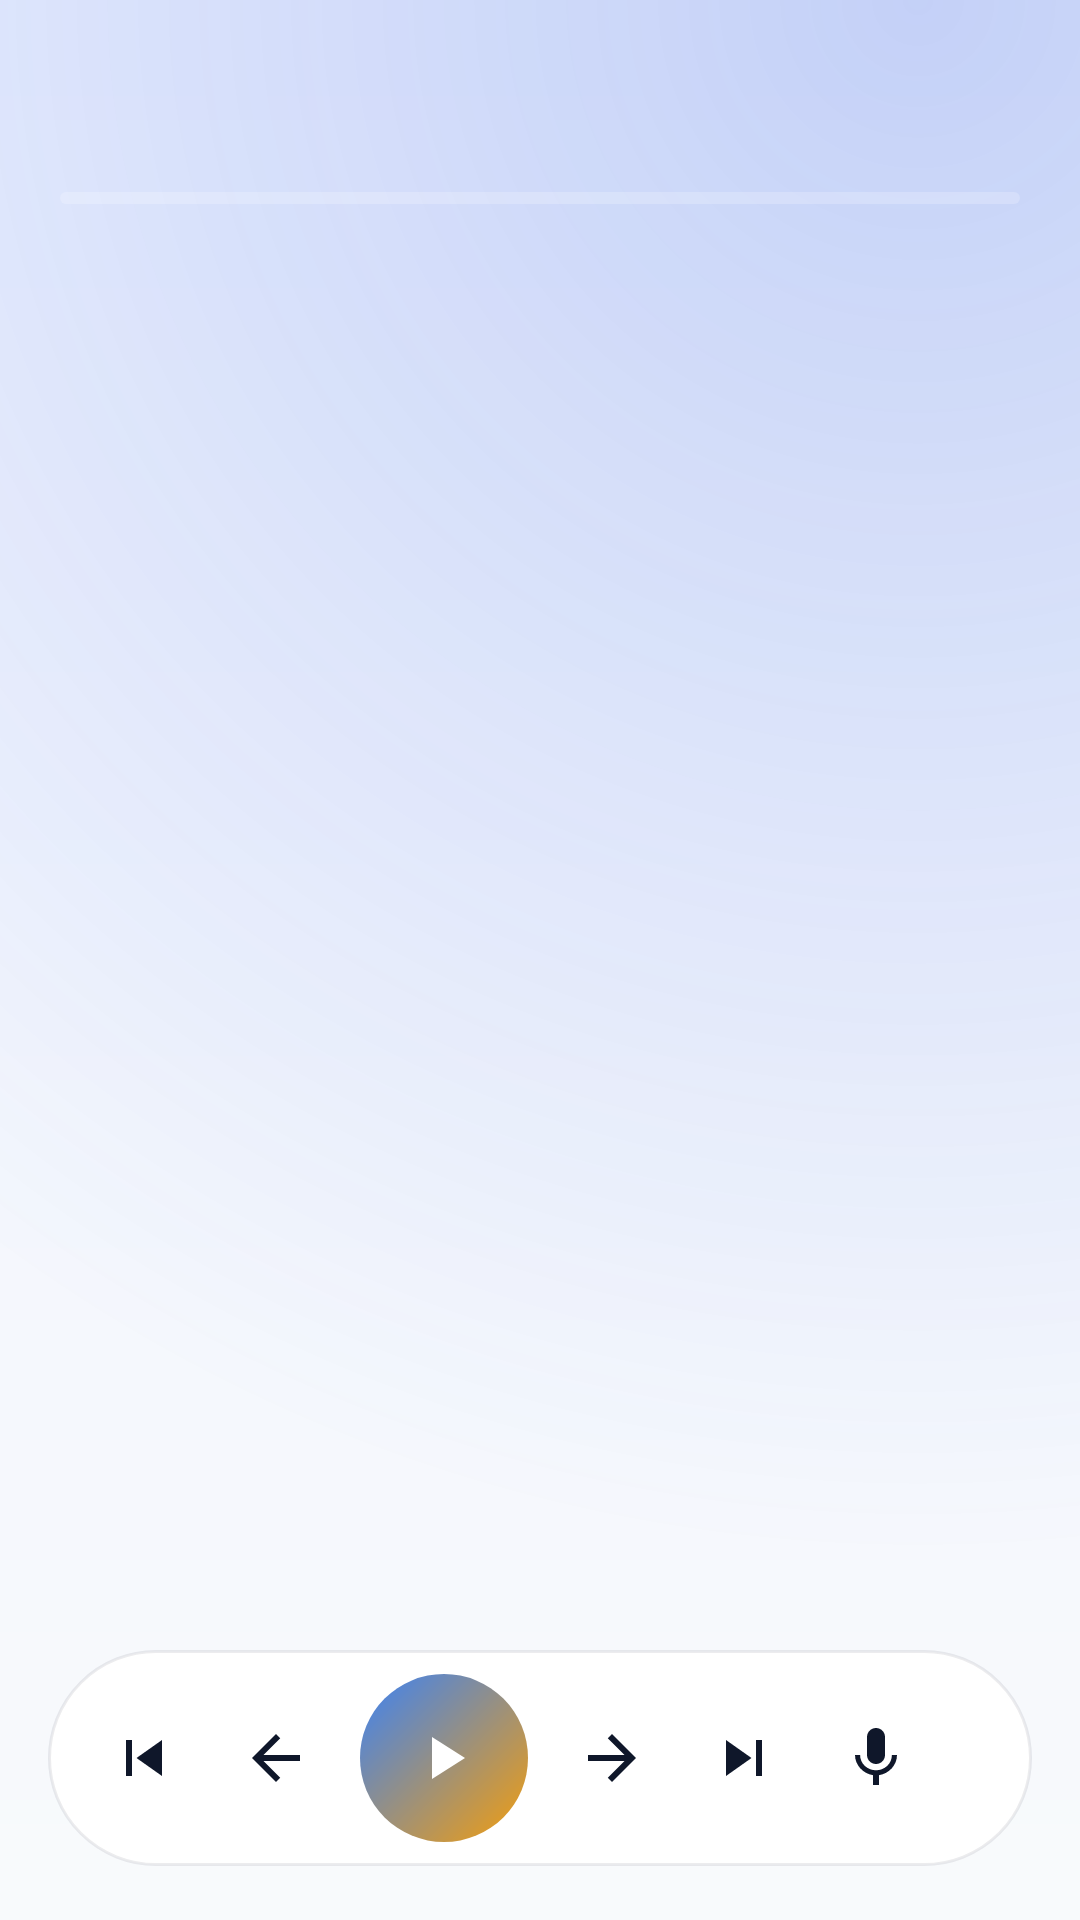

Produce the Android XML layout that renders to this screen, including the resource entries it uses.
<!-- AndroidManifest.xml: application theme Theme.LumenRead -->
<!-- res/layout/activity_reader.xml -->
<?xml version="1.0" encoding="utf-8"?>
<FrameLayout xmlns:android="http://schemas.android.com/apk/res/android"
    xmlns:app="http://schemas.android.com/apk/res-auto"
    android:layout_width="match_parent" android:layout_height="match_parent">
    <LinearLayout android:layout_width="match_parent" android:layout_height="match_parent"
        android:orientation="vertical" android:fitsSystemWindows="true">
        <com.google.android.material.appbar.MaterialToolbar
            android:id="@+id/toolbar" android:layout_width="match_parent"
            android:layout_height="?attr/actionBarSize" android:background="@android:color/transparent" />
        <ProgressBar android:id="@+id/progress" style="?android:attr/progressBarStyleHorizontal"
            android:layout_width="match_parent" android:layout_height="4dp"
            android:layout_marginStart="20dp" android:layout_marginEnd="20dp"
            android:progressDrawable="@drawable/bg_progress_track" />
        <androidx.recyclerview.widget.RecyclerView
            android:id="@+id/list" android:layout_width="match_parent"
            android:layout_height="match_parent"
            android:paddingStart="20dp" android:paddingEnd="20dp" android:clipToPadding="false"
            android:paddingBottom="120dp" />
    </LinearLayout>

    
    <LinearLayout android:id="@+id/controls"
        android:layout_width="match_parent" android:layout_height="72dp" android:layout_gravity="bottom"
        android:layout_marginStart="16dp" android:layout_marginEnd="16dp" android:layout_marginBottom="18dp"
        android:orientation="horizontal" android:gravity="center"
        android:background="@drawable/bg_glass_pill" android:elevation="12dp"
        android:paddingStart="8dp" android:paddingEnd="8dp">
        <ImageButton android:id="@+id/prevPara" android:layout_width="44dp" android:layout_height="44dp"
            android:background="?attr/selectableItemBackgroundBorderless"
            android:src="@drawable/ic_prev" android:contentDescription="@string/prev_paragraph" />
        <ImageButton android:id="@+id/prevSent" android:layout_width="44dp" android:layout_height="44dp"
            android:background="?attr/selectableItemBackgroundBorderless"
            android:src="@drawable/ic_back" android:contentDescription="@string/prev_sentence" />
        <ImageButton android:id="@+id/play" android:layout_width="56dp" android:layout_height="56dp"
            android:layout_marginStart="6dp" android:layout_marginEnd="6dp"
            android:background="@drawable/bg_play" android:src="@drawable/ic_play" app:tint="#FFFFFF"
            android:contentDescription="@string/play" />
        <ImageButton android:id="@+id/nextSent" android:layout_width="44dp" android:layout_height="44dp"
            android:background="?attr/selectableItemBackgroundBorderless" android:rotationY="180"
            android:src="@drawable/ic_back" android:contentDescription="@string/next_sentence" />
        <ImageButton android:id="@+id/nextPara" android:layout_width="44dp" android:layout_height="44dp"
            android:background="?attr/selectableItemBackgroundBorderless"
            android:src="@drawable/ic_next" android:contentDescription="@string/next_paragraph" />
        <ImageButton android:id="@+id/practice" android:layout_width="44dp" android:layout_height="44dp"
            android:background="?attr/selectableItemBackgroundBorderless"
            android:src="@drawable/ic_mic" android:contentDescription="@string/practice" />
        <TextView android:id="@+id/speed" android:layout_width="wrap_content" android:layout_height="34dp"
            android:background="@drawable/bg_chip" android:gravity="center"
            android:paddingStart="10dp" android:paddingEnd="10dp" android:textDirection="ltr"
            android:textColor="@color/text" android:textSize="13sp" android:fontFamily="sans-serif-medium" />
    </LinearLayout>
</FrameLayout>
<!-- resources referenced by this layout -->
<resources>
  <color name="text">#0F172A</color>
  <!-- drawable bg_glass_pill (drawable) -->
  <?xml version="1.0" encoding="utf-8"?>
  <shape xmlns:android="http://schemas.android.com/apk/res/android">
      <solid android:color="@color/glass_strong" />
      <stroke android:width="1dp" android:color="@color/glass_stroke" />
      <corners android:radius="999dp" />
  </shape>
  <!-- drawable bg_play (drawable) -->
  <?xml version="1.0" encoding="utf-8"?>
  <shape xmlns:android="http://schemas.android.com/apk/res/android" android:shape="oval">
      <gradient android:angle="315" android:startColor="#3B82F6" android:endColor="#F59E0B" />
  </shape>
  <!-- drawable ic_play (drawable) -->
  <?xml version="1.0" encoding="utf-8"?>
  <vector xmlns:android="http://schemas.android.com/apk/res/android"
      android:width="24dp" android:height="24dp" android:viewportWidth="24" android:viewportHeight="24"
      android:tint="?attr/colorControlNormal" android:autoMirrored="false">
      <path android:fillColor="@android:color/white" android:pathData="M8,5v14l11,-7z"/>
  </vector>
  <!-- drawable ic_prev (drawable) -->
  <?xml version="1.0" encoding="utf-8"?>
  <vector xmlns:android="http://schemas.android.com/apk/res/android"
      android:width="24dp" android:height="24dp" android:viewportWidth="24" android:viewportHeight="24"
      android:tint="?attr/colorControlNormal" android:autoMirrored="true">
      <path android:fillColor="@android:color/white" android:pathData="M6,6h2v12H6zm3.5,6l8.5,6V6z"/>
  </vector>
  <string name="next_paragraph">Next paragraph</string>
  <string name="next_sentence">Next sentence</string>
  <string name="play">Play</string>
  <string name="practice">Say this sentence</string>
  <string name="prev_paragraph">Previous paragraph</string>
  <string name="prev_sentence">Previous sentence</string>
  <color name="glass_strong">#F2FFFFFF</color>
  <color name="glass_stroke">#140F172A</color>
  <color name="accent">#F59E0B</color>
  <color name="primary">#1D4ED8</color>
  <color name="glass_selected">#1A1D4ED8</color>
  <color name="ink">#0F172A</color>
  <color name="surface">#F4F6FB</color>
  <color name="card">#FFFFFF</color>
  <color name="text2">#475569</color>
  <color name="bg_bottom">#F8FAFC</color>
  <style name="Shape.Pill" parent="">
          <item name="cornerFamily">rounded</item>
          <item name="cornerSize">50%</item>
      </style>
  <style name="Shape.Card" parent="">
          <item name="cornerFamily">rounded</item>
          <item name="cornerSize">24dp</item>
      </style>
  <style name="ThemeOverlay.LumenRead.Dialog" parent="ThemeOverlay.Material3.MaterialAlertDialog">
          <item name="shapeAppearanceOverlay">@style/Shape.Dialog</item>
          <item name="colorSurface">@color/card</item>
          <item name="colorSurfaceContainerHigh">@color/card</item>
      </style>
  <style name="ThemeOverlay.LumenRead.Sheet" parent="ThemeOverlay.Material3.BottomSheetDialog">
          <item name="bottomSheetStyle">@style/LumenRead.Sheet</item>
      </style>
  <color name="bg_top">#EEF2FF</color>
  <color name="glow">#331D4ED8</color>
  <style name="Shape.Dialog" parent="">
          <item name="cornerFamily">rounded</item>
          <item name="cornerSize">28dp</item>
      </style>
  <style name="LumenRead.Sheet" parent="Widget.Material3.BottomSheet.Modal">
          <item name="backgroundTint">@color/card</item>
          <item name="shapeAppearance">@style/Shape.Sheet</item>
      </style>
  <style name="Shape.Sheet" parent="">
          <item name="cornerFamily">rounded</item>
          <item name="cornerSizeTopLeft">28dp</item>
          <item name="cornerSizeTopRight">28dp</item>
          <item name="cornerSizeBottomLeft">0dp</item>
          <item name="cornerSizeBottomRight">0dp</item>
      </style>
</resources>
